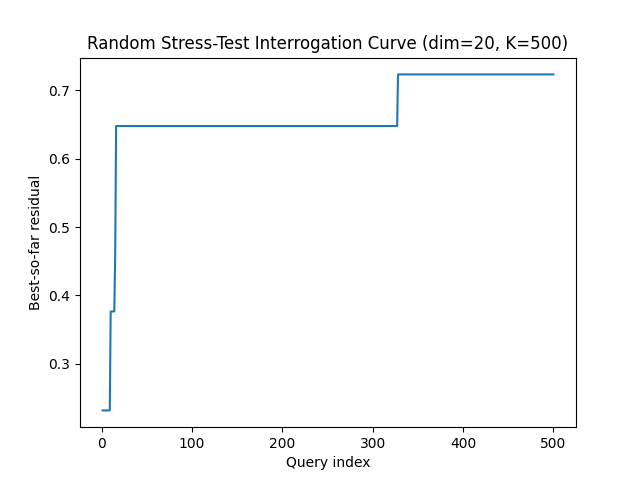

Source data for this figure (header and first rows):
query, best_residual, attempts
1, 0.2317, 33
2, 0.2317, 189
3, 0.2317, 213
4, 0.2317, 274
5, 0.2317, 299
6, 0.2317, 325
7, 0.2317, 328
8, 0.2317, 423
9, 0.2317, 486
10, 0.3764, 487
11, 0.3764, 514
12, 0.3764, 545
13, 0.3764, 589
14, 0.3764, 618
15, 0.4592, 622
16, 0.6478, 641
17, 0.6478, 673
18, 0.6478, 698
19, 0.6478, 762
20, 0.6478, 800
21, 0.6478, 832
22, 0.6478, 888
23, 0.6478, 894
24, 0.6478, 908
25, 0.6478, 1005
26, 0.6478, 1110
27, 0.6478, 1168
28, 0.6478, 1180
29, 0.6478, 1186
30, 0.6478, 1253
31, 0.6478, 1377
32, 0.6478, 1401
33, 0.6478, 1484
34, 0.6478, 1526
35, 0.6478, 1533
36, 0.6478, 1558
37, 0.6478, 1659
38, 0.6478, 1696
39, 0.6478, 1752
40, 0.6478, 1814
41, 0.6478, 1911
42, 0.6478, 1929
43, 0.6478, 2035
44, 0.6478, 2040
45, 0.6478, 2126
46, 0.6478, 2128
47, 0.6478, 2190
48, 0.6478, 2279
49, 0.6478, 2318
50, 0.6478, 2350
51, 0.6478, 2391
52, 0.6478, 2656
53, 0.6478, 2674
54, 0.6478, 2679
55, 0.6478, 2761
56, 0.6478, 2844
57, 0.6478, 2848
58, 0.6478, 2874
59, 0.6478, 2906
60, 0.6478, 2992
... 440 more rows
